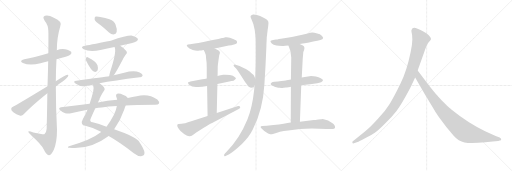
t = 0.00 s
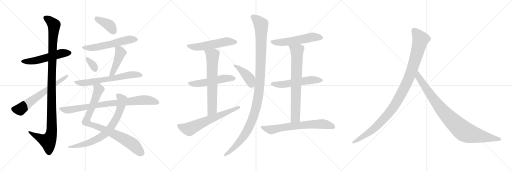
t = 2.00 s
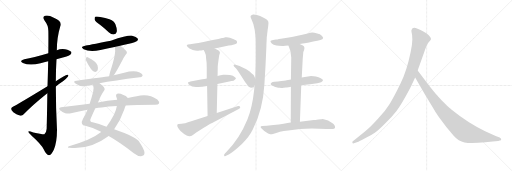
t = 4.00 s
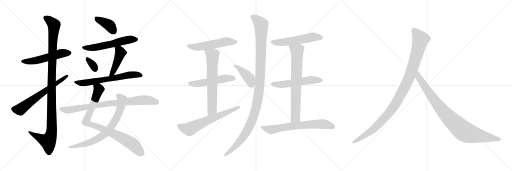
t = 6.00 s
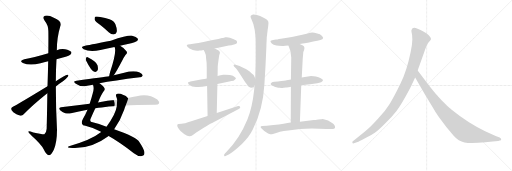
t = 8.00 s
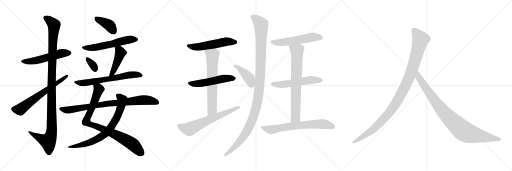
t = 10.00 s

The animated SVG that drew these frames (rendered in a browser with its animation timeline set to each time). Animation: 23 CSS @keyframes rules; frames cover the first 10.00 s.

<svg version="1.1" viewBox="0 0 3072 1024" xmlns="http://www.w3.org/2000/svg">
  <g stroke="lightgray" stroke-dasharray="1,1" stroke-width="1" transform="scale(4, 4)">
    <line x1="0" y1="0" x2="256" y2="256"></line>
    <line x1="256" y1="0" x2="0" y2="256"></line>
    <line x1="128" y1="0" x2="128" y2="256"></line>
    <line x1="0" y1="128" x2="256" y2="128"></line>
    <line x1="256" y1="0" x2="512" y2="256"></line>
    <line x1="512" y1="0" x2="256" y2="256"></line>
    <line x1="384" y1="0" x2="384" y2="256"></line>
    <line x1="256" y1="128" x2="512" y2="128"></line>
    <line x1="512" y1="0" x2="768" y2="256"></line>
    <line x1="768" y1="0" x2="512" y2="256"></line>
    <line x1="640" y1="0" x2="640" y2="256"></line>
    <line x1="512" y1="128" x2="768" y2="128"></line>
  </g>
<g transform="scale(1, -1) translate(0, -850)">
   <style type="text/css">
    @keyframes keyframes0 {
      from {
       stroke: black;
       stroke-dashoffset: 540;
       stroke-width: 128;
       }
       64% {
       animation-timing-function: step-end;
       stroke: black;
       stroke-dashoffset: 0;
       stroke-width: 128;
       }
       to {
       stroke: black;
       stroke-width: 1024;
       }
       }
       #make-me-a-hanzi-animation-0 {
         animation: keyframes0 0.689453s both;
         animation-delay: 0.000000s;
         animation-timing-function: linear;
       }
    @keyframes keyframes1 {
      from {
       stroke: black;
       stroke-dashoffset: 1150;
       stroke-width: 128;
       }
       79% {
       animation-timing-function: step-end;
       stroke: black;
       stroke-dashoffset: 0;
       stroke-width: 128;
       }
       to {
       stroke: black;
       stroke-width: 1024;
       }
       }
       #make-me-a-hanzi-animation-1 {
         animation: keyframes1 1.185872s both;
         animation-delay: 0.689453s;
         animation-timing-function: linear;
       }
    @keyframes keyframes2 {
      from {
       stroke: black;
       stroke-dashoffset: 644;
       stroke-width: 128;
       }
       68% {
       animation-timing-function: step-end;
       stroke: black;
       stroke-dashoffset: 0;
       stroke-width: 128;
       }
       to {
       stroke: black;
       stroke-width: 1024;
       }
       }
       #make-me-a-hanzi-animation-2 {
         animation: keyframes2 0.774089s both;
         animation-delay: 1.875325s;
         animation-timing-function: linear;
       }
    @keyframes keyframes3 {
      from {
       stroke: black;
       stroke-dashoffset: 393;
       stroke-width: 128;
       }
       56% {
       animation-timing-function: step-end;
       stroke: black;
       stroke-dashoffset: 0;
       stroke-width: 128;
       }
       to {
       stroke: black;
       stroke-width: 1024;
       }
       }
       #make-me-a-hanzi-animation-3 {
         animation: keyframes3 0.569824s both;
         animation-delay: 2.649414s;
         animation-timing-function: linear;
       }
    @keyframes keyframes4 {
      from {
       stroke: black;
       stroke-dashoffset: 573;
       stroke-width: 128;
       }
       65% {
       animation-timing-function: step-end;
       stroke: black;
       stroke-dashoffset: 0;
       stroke-width: 128;
       }
       to {
       stroke: black;
       stroke-width: 1024;
       }
       }
       #make-me-a-hanzi-animation-4 {
         animation: keyframes4 0.716309s both;
         animation-delay: 3.219238s;
         animation-timing-function: linear;
       }
    @keyframes keyframes5 {
      from {
       stroke: black;
       stroke-dashoffset: 331;
       stroke-width: 128;
       }
       52% {
       animation-timing-function: step-end;
       stroke: black;
       stroke-dashoffset: 0;
       stroke-width: 128;
       }
       to {
       stroke: black;
       stroke-width: 1024;
       }
       }
       #make-me-a-hanzi-animation-5 {
         animation: keyframes5 0.519368s both;
         animation-delay: 3.935547s;
         animation-timing-function: linear;
       }
    @keyframes keyframes6 {
      from {
       stroke: black;
       stroke-dashoffset: 453;
       stroke-width: 128;
       }
       60% {
       animation-timing-function: step-end;
       stroke: black;
       stroke-dashoffset: 0;
       stroke-width: 128;
       }
       to {
       stroke: black;
       stroke-width: 1024;
       }
       }
       #make-me-a-hanzi-animation-6 {
         animation: keyframes6 0.618652s both;
         animation-delay: 4.454915s;
         animation-timing-function: linear;
       }
    @keyframes keyframes7 {
      from {
       stroke: black;
       stroke-dashoffset: 653;
       stroke-width: 128;
       }
       68% {
       animation-timing-function: step-end;
       stroke: black;
       stroke-dashoffset: 0;
       stroke-width: 128;
       }
       to {
       stroke: black;
       stroke-width: 1024;
       }
       }
       #make-me-a-hanzi-animation-7 {
         animation: keyframes7 0.781413s both;
         animation-delay: 5.073567s;
         animation-timing-function: linear;
       }
    @keyframes keyframes8 {
      from {
       stroke: black;
       stroke-dashoffset: 885;
       stroke-width: 128;
       }
       74% {
       animation-timing-function: step-end;
       stroke: black;
       stroke-dashoffset: 0;
       stroke-width: 128;
       }
       to {
       stroke: black;
       stroke-width: 1024;
       }
       }
       #make-me-a-hanzi-animation-8 {
         animation: keyframes8 0.970215s both;
         animation-delay: 5.854980s;
         animation-timing-function: linear;
       }
    @keyframes keyframes9 {
      from {
       stroke: black;
       stroke-dashoffset: 747;
       stroke-width: 128;
       }
       71% {
       animation-timing-function: step-end;
       stroke: black;
       stroke-dashoffset: 0;
       stroke-width: 128;
       }
       to {
       stroke: black;
       stroke-width: 1024;
       }
       }
       #make-me-a-hanzi-animation-9 {
         animation: keyframes9 0.857910s both;
         animation-delay: 6.825195s;
         animation-timing-function: linear;
       }
    @keyframes keyframes10 {
      from {
       stroke: black;
       stroke-dashoffset: 843;
       stroke-width: 128;
       }
       73% {
       animation-timing-function: step-end;
       stroke: black;
       stroke-dashoffset: 0;
       stroke-width: 128;
       }
       to {
       stroke: black;
       stroke-width: 1024;
       }
       }
       #make-me-a-hanzi-animation-10 {
         animation: keyframes10 0.936035s both;
         animation-delay: 7.683105s;
         animation-timing-function: linear;
       }
    @keyframes keyframes11 {
      from {
       stroke: black;
       stroke-dashoffset: 544;
       stroke-width: 128;
       }
       64% {
       animation-timing-function: step-end;
       stroke: black;
       stroke-dashoffset: 0;
       stroke-width: 128;
       }
       to {
       stroke: black;
       stroke-width: 1024;
       }
       }
       #make-me-a-hanzi-animation-11 {
         animation: keyframes11 0.692708s both;
         animation-delay: 8.619140s;
         animation-timing-function: linear;
       }
    @keyframes keyframes12 {
      from {
       stroke: black;
       stroke-dashoffset: 532;
       stroke-width: 128;
       }
       63% {
       animation-timing-function: step-end;
       stroke: black;
       stroke-dashoffset: 0;
       stroke-width: 128;
       }
       to {
       stroke: black;
       stroke-width: 1024;
       }
       }
       #make-me-a-hanzi-animation-12 {
         animation: keyframes12 0.682943s both;
         animation-delay: 9.311848s;
         animation-timing-function: linear;
       }
    @keyframes keyframes13 {
      from {
       stroke: black;
       stroke-dashoffset: 675;
       stroke-width: 128;
       }
       69% {
       animation-timing-function: step-end;
       stroke: black;
       stroke-dashoffset: 0;
       stroke-width: 128;
       }
       to {
       stroke: black;
       stroke-width: 1024;
       }
       }
       #make-me-a-hanzi-animation-13 {
         animation: keyframes13 0.799316s both;
         animation-delay: 9.994791s;
         animation-timing-function: linear;
       }
    @keyframes keyframes14 {
      from {
       stroke: black;
       stroke-dashoffset: 646;
       stroke-width: 128;
       }
       68% {
       animation-timing-function: step-end;
       stroke: black;
       stroke-dashoffset: 0;
       stroke-width: 128;
       }
       to {
       stroke: black;
       stroke-width: 1024;
       }
       }
       #make-me-a-hanzi-animation-14 {
         animation: keyframes14 0.775716s both;
         animation-delay: 10.794107s;
         animation-timing-function: linear;
       }
    @keyframes keyframes15 {
      from {
       stroke: black;
       stroke-dashoffset: 424;
       stroke-width: 128;
       }
       58% {
       animation-timing-function: step-end;
       stroke: black;
       stroke-dashoffset: 0;
       stroke-width: 128;
       }
       to {
       stroke: black;
       stroke-width: 1024;
       }
       }
       #make-me-a-hanzi-animation-15 {
         animation: keyframes15 0.595052s both;
         animation-delay: 11.569823s;
         animation-timing-function: linear;
       }
    @keyframes keyframes16 {
      from {
       stroke: black;
       stroke-dashoffset: 1176;
       stroke-width: 128;
       }
       79% {
       animation-timing-function: step-end;
       stroke: black;
       stroke-dashoffset: 0;
       stroke-width: 128;
       }
       to {
       stroke: black;
       stroke-width: 1024;
       }
       }
       #make-me-a-hanzi-animation-16 {
         animation: keyframes16 1.207031s both;
         animation-delay: 12.164875s;
         animation-timing-function: linear;
       }
    @keyframes keyframes17 {
      from {
       stroke: black;
       stroke-dashoffset: 557;
       stroke-width: 128;
       }
       64% {
       animation-timing-function: step-end;
       stroke: black;
       stroke-dashoffset: 0;
       stroke-width: 128;
       }
       to {
       stroke: black;
       stroke-width: 1024;
       }
       }
       #make-me-a-hanzi-animation-17 {
         animation: keyframes17 0.703288s both;
         animation-delay: 13.371906s;
         animation-timing-function: linear;
       }
    @keyframes keyframes18 {
      from {
       stroke: black;
       stroke-dashoffset: 556;
       stroke-width: 128;
       }
       64% {
       animation-timing-function: step-end;
       stroke: black;
       stroke-dashoffset: 0;
       stroke-width: 128;
       }
       to {
       stroke: black;
       stroke-width: 1024;
       }
       }
       #make-me-a-hanzi-animation-18 {
         animation: keyframes18 0.702474s both;
         animation-delay: 14.075194s;
         animation-timing-function: linear;
       }
    @keyframes keyframes19 {
      from {
       stroke: black;
       stroke-dashoffset: 737;
       stroke-width: 128;
       }
       71% {
       animation-timing-function: step-end;
       stroke: black;
       stroke-dashoffset: 0;
       stroke-width: 128;
       }
       to {
       stroke: black;
       stroke-width: 1024;
       }
       }
       #make-me-a-hanzi-animation-19 {
         animation: keyframes19 0.849772s both;
         animation-delay: 14.777668s;
         animation-timing-function: linear;
       }
    @keyframes keyframes20 {
      from {
       stroke: black;
       stroke-dashoffset: 684;
       stroke-width: 128;
       }
       69% {
       animation-timing-function: step-end;
       stroke: black;
       stroke-dashoffset: 0;
       stroke-width: 128;
       }
       to {
       stroke: black;
       stroke-width: 1024;
       }
       }
       #make-me-a-hanzi-animation-20 {
         animation: keyframes20 0.806641s both;
         animation-delay: 15.627440s;
         animation-timing-function: linear;
       }
    @keyframes keyframes21 {
      from {
       stroke: black;
       stroke-dashoffset: 1082;
       stroke-width: 128;
       }
       78% {
       animation-timing-function: step-end;
       stroke: black;
       stroke-dashoffset: 0;
       stroke-width: 128;
       }
       to {
       stroke: black;
       stroke-width: 1024;
       }
       }
       #make-me-a-hanzi-animation-21 {
         animation: keyframes21 1.130534s both;
         animation-delay: 16.434081s;
         animation-timing-function: linear;
       }
    @keyframes keyframes22 {
      from {
       stroke: black;
       stroke-dashoffset: 935;
       stroke-width: 128;
       }
       75% {
       animation-timing-function: step-end;
       stroke: black;
       stroke-dashoffset: 0;
       stroke-width: 128;
       }
       to {
       stroke: black;
       stroke-width: 1024;
       }
       }
       #make-me-a-hanzi-animation-22 {
         animation: keyframes22 1.010905s both;
         animation-delay: 17.564615s;
         animation-timing-function: linear;
       }
</style>
<path d="M 339.0 496.0 Q 360.0 503.0 383.0 508.0 Q 419.0 518.0 423.0 524.0 Q 432.0 531.0 427.0 540.0 Q 420.0 550.0 391.0 556.0 Q 364.0 560.0 341.0 550.0 L 290.0 531.0 Q 200.0 504.0 146.0 496.0 Q 112.0 487.0 137.0 473.0 Q 177.0 455.0 243.0 471.0 Q 264.0 477.0 289.0 483.0 L 339.0 496.0 Z" fill="lightgray"></path> 
<path d="M 284.0 292.0 Q 283.0 198.0 280.0 78.0 Q 279.0 56.0 266.0 46.0 Q 260.0 43.0 200.0 56.0 Q 167.0 69.0 170.0 60.0 Q 171.0 53.0 190.0 37.0 Q 248.0 -15.0 262.0 -44.0 Q 278.0 -78.0 293.0 -80.0 Q 306.0 -81.0 323.0 -47.0 Q 342.0 -1.0 342.0 73.0 Q 335.0 203.0 335.0 332.0 L 335.0 363.0 Q 335.0 430.0 339.0 496.0 L 341.0 550.0 Q 341.0 625.0 361.0 691.0 Q 377.0 722.0 323.0 744.0 Q 289.0 763.0 270.0 756.0 Q 252.0 750.0 268.0 727.0 Q 290.0 700.0 290.0 666.0 Q 291.0 650.0 290.0 531.0 L 289.0 483.0 Q 288.0 420.0 285.0 333.0 L 284.0 292.0 Z" fill="lightgray"></path> 
<path d="M 285.0 333.0 Q 93.0 216.0 80.0 212.0 Q 68.0 206.0 67.0 199.0 Q 66.0 190.0 80.0 178.0 Q 98.0 165.0 118.0 158.0 Q 133.0 154.0 142.0 165.0 Q 190.0 217.0 284.0 292.0 L 335.0 332.0 Q 356.0 350.0 378.0 364.0 Q 397.0 377.0 408.0 392.0 Q 414.0 404.0 404.0 403.0 Q 392.0 403.0 335.0 363.0 L 285.0 333.0 Z" fill="lightgray"></path> 
<path d="M 600.0 702.0 Q 627.0 681.0 654.0 656.0 Q 669.0 643.0 685.0 645.0 Q 695.0 646.0 700.0 659.0 Q 704.0 675.0 693.0 704.0 Q 687.0 723.0 657.0 735.0 Q 584.0 756.0 571.0 750.0 Q 567.0 746.0 568.0 733.0 Q 572.0 723.0 600.0 702.0 Z" fill="lightgray"></path> 
<path d="M 721.0 576.0 Q 745.0 583.0 774.0 588.0 Q 816.0 598.0 822.0 605.0 Q 831.0 612.0 826.0 620.0 Q 819.0 630.0 793.0 637.0 Q 768.0 641.0 665.0 607.0 Q 521.0 579.0 511.0 577.0 Q 477.0 571.0 502.0 556.0 Q 538.0 537.0 603.0 551.0 Q 643.0 560.0 687.0 569.0 L 721.0 576.0 Z" fill="lightgray"></path> 
<path d="M 517.0 487.0 Q 547.0 426.0 567.0 420.0 Q 577.0 416.0 586.0 430.0 Q 590.0 440.0 585.0 459.0 Q 576.0 486.0 526.0 508.0 Q 519.0 511.0 516.0 502.0 Q 513.0 495.0 517.0 487.0 Z" fill="lightgray"></path> 
<path d="M 683.0 400.0 Q 695.0 415.0 732.0 485.0 Q 739.0 501.0 754.0 522.0 Q 767.0 534.0 759.0 544.0 Q 749.0 559.0 721.0 576.0 C 696.0 592.0 676.0 597.0 687.0 569.0 Q 687.0 568.0 689.0 564.0 Q 699.0 534.0 661.0 420.0 Q 657.0 405.0 655.0 394.0 C 649.0 365.0 665.0 376.0 683.0 400.0 Z" fill="lightgray"></path> 
<path d="M 597.0 351.0 Q 681.0 367.0 839.0 387.0 Q 848.0 386.0 856.0 397.0 Q 857.0 407.0 838.0 416.0 Q 805.0 432.0 745.0 415.0 Q 714.0 409.0 683.0 400.0 L 655.0 394.0 Q 625.0 390.0 459.0 367.0 Q 434.0 364.0 453.0 350.0 Q 483.0 329.0 508.0 334.0 Q 530.0 340.0 558.0 343.0 L 597.0 351.0 Z" fill="lightgray"></path> 
<path d="M 588.0 236.0 Q 607.0 284.0 622.0 304.0 Q 631.0 311.0 627.0 321.0 Q 623.0 333.0 597.0 351.0 C 573.0 369.0 553.0 373.0 558.0 343.0 Q 565.0 324.0 559.0 301.0 Q 549.0 262.0 538.0 229.0 L 525.0 193.0 Q 512.0 162.0 498.0 139.0 Q 488.0 121.0 492.0 109.0 Q 495.0 99.0 512.0 96.0 Q 557.0 86.0 606.0 60.0 Q 607.0 60.0 607.0 59.0 L 652.0 35.0 Q 713.0 1.0 803.0 -68.0 Q 828.0 -87.0 846.0 -86.0 Q 867.0 -85.0 867.0 -66.0 Q 866.0 -45.0 836.0 -1.0 Q 823.0 26.0 685.0 75.0 L 639.0 91.0 Q 591.0 109.0 556.0 117.0 Q 534.0 121.0 545.0 142.0 Q 560.0 176.0 572.0 201.0 L 588.0 236.0 Z" fill="lightgray"></path> 
<path d="M 767.0 263.0 Q 758.0 275.0 737.0 282.0 Q 721.0 292.0 703.0 289.0 Q 693.0 286.0 697.0 272.0 Q 701.0 265.0 703.0 252.0 L 701.0 215.0 Q 695.0 167.0 639.0 91.0 L 607.0 59.0 Q 547.0 11.0 414.0 -26.0 Q 399.0 -33.0 417.0 -36.0 Q 540.0 -49.0 652.0 35.0 L 685.0 75.0 Q 722.0 126.0 745.0 192.0 Q 749.0 208.0 754.0 218.0 C 765.0 246.0 771.0 260.0 767.0 263.0 Z" fill="lightgray"></path> 
<path d="M 754.0 218.0 Q 805.0 221.0 931.0 222.0 Q 950.0 222.0 954.0 230.0 Q 958.0 240.0 944.0 254.0 Q 890.0 293.0 820.0 274.0 Q 795.0 270.0 767.0 263.0 L 703.0 252.0 Q 643.0 248.0 588.0 236.0 L 538.0 229.0 Q 454.0 220.0 366.0 208.0 Q 347.0 205.0 361.0 190.0 Q 374.0 177.0 391.0 172.0 Q 410.0 168.0 426.0 171.0 Q 472.0 184.0 525.0 193.0 L 572.0 201.0 Q 590.0 205.0 610.0 206.0 Q 650.0 213.0 701.0 215.0 L 754.0 218.0 Z" fill="lightgray"></path> 
<path d="M 1288.5 560.5 L 1372.5 577.5 Q 1387.5 578.5 1404.5 583.5 Q 1421.5 588.5 1422.5 594.5 Q 1422.5 603.5 1418.0 607.5 Q 1413.5 611.5 1402.5 615.5 Q 1374.5 629.5 1355.5 627.5 Q 1354.5 627.5 1352.0 627.0 Q 1349.5 626.5 1343.5 625.0 Q 1337.5 623.5 1331.5 622.5 Q 1293.5 611.5 1220.5 599.5 Q 1186.5 591.5 1168.5 589.5 L 1140.5 585.5 Q 1123.5 584.5 1120.5 579.5 Q 1120.5 577.5 1126.5 568.5 Q 1132.5 558.5 1156.5 551.5 Q 1180.5 544.5 1195.5 548.5 Q 1206.5 548.5 1221.5 551.5 L 1288.5 560.5 Z" fill="lightgray"></path> 
<path d="M 1240.5 380.5 Q 1232.5 379.5 1197.5 372.0 Q 1162.5 364.5 1142.5 361.5 Q 1133.5 359.5 1127.5 355.5 Q 1127.5 351.5 1132.5 344.5 Q 1142.5 337.5 1152.5 332.5 L 1176.5 329.5 Q 1203.5 327.5 1242.5 335.5 L 1304.5 347.5 L 1389.5 364.5 Q 1404.5 365.5 1408.5 372.5 Q 1415.5 378.5 1415.5 381.5 Q 1415.5 384.5 1407.5 389.5 Q 1401.5 396.5 1379.5 400.5 Q 1357.5 404.5 1339.5 402.5 Q 1331.5 402.5 1323.5 399.5 Q 1318.5 399.5 1305.5 395.5 L 1240.5 380.5 Z" fill="lightgray"></path> 
<path d="M 1305.5 395.5 L 1306.5 451.5 Q 1306.5 459.5 1315.5 520.5 Q 1319.5 529.5 1319.5 537.5 Q 1317.5 543.5 1309.5 549.5 Q 1301.5 554.5 1288.5 560.5 C 1261.5 573.5 1207.5 577.5 1221.5 551.5 L 1227.5 540.5 Q 1236.5 524.5 1236.5 501.5 Q 1240.5 476.5 1240.5 444.5 L 1240.5 380.5 L 1242.5 335.5 L 1245.5 154.5 C 1245.5 124.5 1299.5 142.5 1300.5 172.5 L 1304.5 347.5 L 1305.5 395.5 Z" fill="lightgray"></path> 
<path d="M 1245.5 154.5 L 1147.5 123.5 Q 1104.5 108.5 1089.5 108.5 L 1071.5 106.5 Q 1059.5 106.5 1065.5 88.5 Q 1072.5 75.5 1084.5 63.5 Q 1099.5 52.5 1106.5 45.5 Q 1109.5 44.5 1116.5 39.5 Q 1130.5 33.5 1138.0 34.0 Q 1145.5 34.5 1157.5 41.5 Q 1163.5 47.5 1177.5 56.5 L 1222.5 84.5 Q 1261.5 107.5 1272.5 112.5 L 1432.5 197.5 Q 1445.5 203.5 1440.5 210.5 Q 1437.5 216.5 1428.5 214.5 L 1300.5 172.5 L 1245.5 154.5 Z" fill="lightgray"></path> 
<path d="M 1531.5 380.5 L 1523.5 397.5 Q 1523.5 401.5 1510.5 410.5 Q 1499.5 421.5 1482.5 432.5 Q 1470.5 439.5 1437.5 454.5 Q 1403.5 468.5 1401.5 461.5 Q 1401.5 456.5 1404.5 451.5 L 1416.5 439.5 Q 1424.5 429.5 1446.5 396.5 L 1471.5 357.5 Q 1487.5 336.5 1490.5 332.5 Q 1503.5 324.5 1507.5 324.5 Q 1512.5 324.5 1516.5 325.5 Q 1519.5 326.5 1520.5 327.5 Q 1521.5 328.5 1524.5 332.5 Q 1526.5 336.5 1527.5 337.5 C 1541.5 358.5 1541.5 358.5 1531.5 380.5 Z" fill="lightgray"></path> 
<path d="M 1600.5 627.5 Q 1600.5 628.5 1602.5 641.5 Q 1603.5 652.5 1604.5 659.5 Q 1606.5 678.5 1608.5 687.5 Q 1614.5 714.5 1608.5 725.5 Q 1602.5 736.5 1578.5 746.5 Q 1561.5 755.5 1541.5 760.5 Q 1527.5 765.5 1519.0 764.5 Q 1510.5 763.5 1503.5 755.5 Q 1501.5 750.5 1510.5 731.5 Q 1522.5 708.5 1528.0 673.0 Q 1533.5 637.5 1534.0 614.5 Q 1534.5 591.5 1534.5 539.5 Q 1534.5 462.5 1533.5 447.5 L 1531.5 380.5 L 1527.5 337.5 L 1524.5 307.5 Q 1513.5 204.5 1484.5 133.5 Q 1437.5 18.5 1359.5 -59.5 L 1349.5 -70.5 Q 1341.5 -79.5 1345.5 -84.5 Q 1349.5 -89.5 1359.5 -82.5 L 1372.5 -75.5 Q 1399.5 -60.5 1451.5 -12.5 Q 1494.5 27.5 1516.5 73.5 Q 1577.5 192.5 1586.5 345.5 Q 1593.5 461.5 1593.5 463.5 L 1598.5 575.5 Q 1598.5 583.5 1599.5 602.0 Q 1600.5 620.5 1600.5 627.5 Z" fill="lightgray"></path> 
<path d="M 1797.5 586.5 L 1837.5 593.5 Q 1850.5 596.5 1879.0 602.5 Q 1907.5 608.5 1922.5 611.5 Q 1931.5 614.5 1934.0 616.0 Q 1936.5 617.5 1938.5 623.5 Q 1938.5 629.5 1930.5 636.5 Q 1921.5 645.5 1903.5 649.5 Q 1884.5 655.5 1873.5 655.5 Q 1863.5 655.5 1850.5 651.5 Q 1835.5 646.5 1813.5 642.5 Q 1744.5 625.5 1685.5 618.5 Q 1657.5 613.5 1655.5 613.5 L 1638.5 611.5 Q 1624.5 609.5 1623.0 604.5 Q 1621.5 599.5 1630.5 589.5 Q 1639.5 580.5 1658.5 577.5 Q 1691.5 575.5 1693.5 575.5 Q 1697.5 575.5 1711.5 576.5 Q 1723.5 577.5 1730.5 577.5 L 1797.5 586.5 Z" fill="lightgray"></path> 
<path d="M 1807.5 339.5 L 1860.5 345.5 L 1903.5 351.5 L 1915.5 354.5 Q 1929.5 356.5 1932.5 361.5 Q 1937.5 363.5 1937.5 370.5 Q 1936.5 376.5 1924.5 381.5 Q 1912.5 388.5 1895.5 391.5 Q 1881.5 395.5 1866.5 395.5 Q 1837.5 391.5 1810.5 385.5 L 1745.5 373.5 L 1719.5 369.5 Q 1713.5 368.5 1667.5 362.5 L 1646.5 360.5 Q 1634.5 360.5 1630.5 355.5 Q 1622.5 349.5 1624.0 345.0 Q 1625.5 340.5 1638.5 334.5 Q 1644.5 331.5 1651.5 329.0 Q 1658.5 326.5 1663.5 325.5 Q 1668.5 324.5 1676.5 324.0 Q 1684.5 323.5 1688.5 323.5 Q 1692.5 323.5 1702.5 324.5 Q 1712.5 325.5 1716.0 326.0 Q 1719.5 326.5 1731.0 328.0 Q 1742.5 329.5 1745.5 330.5 L 1807.5 339.5 Z" fill="lightgray"></path> 
<path d="M 1799.5 120.5 L 1807.5 339.5 L 1810.5 385.5 L 1816.5 501.5 Q 1819.5 530.5 1819.5 537.5 L 1824.5 551.5 Q 1826.5 556.5 1826.5 564.5 Q 1826.5 570.5 1817.5 577.5 Q 1807.5 583.5 1797.5 586.5 C 1770.5 598.5 1718.5 605.5 1730.5 577.5 Q 1747.5 542.5 1747.5 506.5 L 1745.5 373.5 L 1745.5 330.5 L 1744.5 116.5 C 1744.5 86.5 1798.5 90.5 1799.5 120.5 Z" fill="lightgray"></path> 
<path d="M 1882.5 130.5 L 1799.5 120.5 L 1744.5 116.5 Q 1710.5 110.5 1640.5 100.5 Q 1633.5 100.5 1600.5 96.5 L 1572.5 94.5 Q 1558.5 92.5 1566.5 82.5 Q 1580.5 65.5 1608.5 50.5 Q 1626.5 44.5 1631.5 45.5 Q 1633.5 45.5 1652.5 51.5 Q 1667.5 56.5 1679.5 60.5 L 1702.5 64.5 L 1729.5 68.5 Q 1800.5 79.5 1870.5 79.5 L 1958.5 76.5 L 1995.5 76.5 Q 2006.5 76.5 2009.5 82.5 Q 2012.5 88.5 2008.5 96.0 Q 2004.5 103.5 1997.5 109.5 Q 1970.5 132.5 1936.5 137.5 Q 1930.5 137.5 1910.0 134.0 Q 1889.5 130.5 1882.5 130.5 Z" fill="lightgray"></path> 
<path d="M 2462.0 324.5 L 2491.0 385.5 L 2506.0 428.5 L 2544.0 534.5 Q 2560.0 583.5 2572.0 597.5 Q 2584.0 610.5 2586.0 615.5 Q 2586.0 623.5 2580.0 630.5 Q 2576.0 639.5 2558.0 651.5 Q 2514.0 677.5 2494.0 683.5 Q 2474.0 688.5 2469.0 671.5 Q 2467.0 666.5 2470.0 654.5 Q 2474.0 642.5 2474.0 614.5 Q 2474.0 585.5 2464.0 539.5 Q 2442.0 430.5 2403.0 349.5 Q 2364.0 268.5 2338.0 227.5 Q 2312.0 185.5 2269.0 139.5 Q 2228.0 94.5 2207.0 76.5 Q 2185.0 56.5 2160.0 37.5 L 2117.0 3.5 Q 2111.0 -1.5 2115.0 -5.5 Q 2115.0 -12.5 2128.0 -7.5 L 2154.0 2.5 Q 2156.0 2.5 2193.0 22.5 Q 2230.0 41.5 2251.0 56.5 Q 2273.0 71.5 2312.0 111.5 Q 2352.0 150.5 2379.0 185.5 Q 2407.0 220.5 2462.0 324.5 Z" fill="lightgray"></path> 
<path d="M 2491.0 385.5 L 2548.0 286.5 L 2596.0 207.5 Q 2610.0 182.5 2633.0 148.5 L 2678.0 88.5 L 2722.0 36.5 Q 2751.0 3.5 2787.0 -3.5 Q 2824.0 -10.5 2912.0 -2.5 L 2956.0 2.5 L 2989.0 4.5 L 2999.0 7.5 Q 3009.0 7.5 3007.0 15.5 Q 3008.0 21.5 2998.0 26.5 L 2974.0 34.5 L 2911.0 63.5 Q 2811.0 110.5 2712.0 190.5 Q 2650.0 239.5 2575.0 336.5 L 2506.0 428.5 C 2488.0 452.5 2476.0 411.5 2491.0 385.5 Z" fill="lightgray"></path> 
      <clipPath id="make-me-a-hanzi-clip-0">
      <path d="M 339.0 496.0 Q 360.0 503.0 383.0 508.0 Q 419.0 518.0 423.0 524.0 Q 432.0 531.0 427.0 540.0 Q 420.0 550.0 391.0 556.0 Q 364.0 560.0 341.0 550.0 L 290.0 531.0 Q 200.0 504.0 146.0 496.0 Q 112.0 487.0 137.0 473.0 Q 177.0 455.0 243.0 471.0 Q 264.0 477.0 289.0 483.0 L 339.0 496.0 Z" fill="lightgray"></path>
      </clipPath>
      <path clip-path="url(#make-me-a-hanzi-clip-0)" d="M 139.0 485.0 L 198.0 484.0 L 364.0 530.0 L 417.0 534.0 " fill="none" id="make-me-a-hanzi-animation-0" stroke-dasharray="412 824" stroke-linecap="round"></path>

      <clipPath id="make-me-a-hanzi-clip-1">
      <path d="M 284.0 292.0 Q 283.0 198.0 280.0 78.0 Q 279.0 56.0 266.0 46.0 Q 260.0 43.0 200.0 56.0 Q 167.0 69.0 170.0 60.0 Q 171.0 53.0 190.0 37.0 Q 248.0 -15.0 262.0 -44.0 Q 278.0 -78.0 293.0 -80.0 Q 306.0 -81.0 323.0 -47.0 Q 342.0 -1.0 342.0 73.0 Q 335.0 203.0 335.0 332.0 L 335.0 363.0 Q 335.0 430.0 339.0 496.0 L 341.0 550.0 Q 341.0 625.0 361.0 691.0 Q 377.0 722.0 323.0 744.0 Q 289.0 763.0 270.0 756.0 Q 252.0 750.0 268.0 727.0 Q 290.0 700.0 290.0 666.0 Q 291.0 650.0 290.0 531.0 L 289.0 483.0 Q 288.0 420.0 285.0 333.0 L 284.0 292.0 Z" fill="lightgray"></path>
      </clipPath>
      <path clip-path="url(#make-me-a-hanzi-clip-1)" d="M 276.0 741.0 L 293.0 733.0 L 324.0 701.0 L 310.0 390.0 L 311.0 64.0 L 304.0 33.0 L 288.0 4.0 L 226.0 30.0 L 188.0 50.0 L 187.0 57.0 L 176.0 57.0 " fill="none" id="make-me-a-hanzi-animation-1" stroke-dasharray="1022 2044" stroke-linecap="round"></path>

      <clipPath id="make-me-a-hanzi-clip-2">
      <path d="M 285.0 333.0 Q 93.0 216.0 80.0 212.0 Q 68.0 206.0 67.0 199.0 Q 66.0 190.0 80.0 178.0 Q 98.0 165.0 118.0 158.0 Q 133.0 154.0 142.0 165.0 Q 190.0 217.0 284.0 292.0 L 335.0 332.0 Q 356.0 350.0 378.0 364.0 Q 397.0 377.0 408.0 392.0 Q 414.0 404.0 404.0 403.0 Q 392.0 403.0 335.0 363.0 L 285.0 333.0 Z" fill="lightgray"></path>
      </clipPath>
      <path clip-path="url(#make-me-a-hanzi-clip-2)" d="M 79.0 197.0 L 121.0 194.0 L 280.0 314.0 L 402.0 396.0 " fill="none" id="make-me-a-hanzi-animation-2" stroke-dasharray="516 1032" stroke-linecap="round"></path>

      <clipPath id="make-me-a-hanzi-clip-3">
      <path d="M 600.0 702.0 Q 627.0 681.0 654.0 656.0 Q 669.0 643.0 685.0 645.0 Q 695.0 646.0 700.0 659.0 Q 704.0 675.0 693.0 704.0 Q 687.0 723.0 657.0 735.0 Q 584.0 756.0 571.0 750.0 Q 567.0 746.0 568.0 733.0 Q 572.0 723.0 600.0 702.0 Z" fill="lightgray"></path>
      </clipPath>
      <path clip-path="url(#make-me-a-hanzi-clip-3)" d="M 575.0 744.0 L 651.0 702.0 L 682.0 663.0 " fill="none" id="make-me-a-hanzi-animation-3" stroke-dasharray="265 530" stroke-linecap="round"></path>

      <clipPath id="make-me-a-hanzi-clip-4">
      <path d="M 721.0 576.0 Q 745.0 583.0 774.0 588.0 Q 816.0 598.0 822.0 605.0 Q 831.0 612.0 826.0 620.0 Q 819.0 630.0 793.0 637.0 Q 768.0 641.0 665.0 607.0 Q 521.0 579.0 511.0 577.0 Q 477.0 571.0 502.0 556.0 Q 538.0 537.0 603.0 551.0 Q 643.0 560.0 687.0 569.0 L 721.0 576.0 Z" fill="lightgray"></path>
      </clipPath>
      <path clip-path="url(#make-me-a-hanzi-clip-4)" d="M 504.0 568.0 L 534.0 563.0 L 574.0 567.0 L 754.0 609.0 L 815.0 615.0 " fill="none" id="make-me-a-hanzi-animation-4" stroke-dasharray="445 890" stroke-linecap="round"></path>

      <clipPath id="make-me-a-hanzi-clip-5">
      <path d="M 517.0 487.0 Q 547.0 426.0 567.0 420.0 Q 577.0 416.0 586.0 430.0 Q 590.0 440.0 585.0 459.0 Q 576.0 486.0 526.0 508.0 Q 519.0 511.0 516.0 502.0 Q 513.0 495.0 517.0 487.0 Z" fill="lightgray"></path>
      </clipPath>
      <path clip-path="url(#make-me-a-hanzi-clip-5)" d="M 527.0 495.0 L 559.0 459.0 L 571.0 435.0 " fill="none" id="make-me-a-hanzi-animation-5" stroke-dasharray="203 406" stroke-linecap="round"></path>

      <clipPath id="make-me-a-hanzi-clip-6">
      <path d="M 683.0 400.0 Q 695.0 415.0 732.0 485.0 Q 739.0 501.0 754.0 522.0 Q 767.0 534.0 759.0 544.0 Q 749.0 559.0 721.0 576.0 C 696.0 592.0 676.0 597.0 687.0 569.0 Q 687.0 568.0 689.0 564.0 Q 699.0 534.0 661.0 420.0 Q 657.0 405.0 655.0 394.0 C 649.0 365.0 665.0 376.0 683.0 400.0 Z" fill="lightgray"></path>
      </clipPath>
      <path clip-path="url(#make-me-a-hanzi-clip-6)" d="M 693.0 569.0 L 716.0 549.0 L 723.0 533.0 L 677.0 417.0 L 661.0 399.0 " fill="none" id="make-me-a-hanzi-animation-6" stroke-dasharray="325 650" stroke-linecap="round"></path>

      <clipPath id="make-me-a-hanzi-clip-7">
      <path d="M 597.0 351.0 Q 681.0 367.0 839.0 387.0 Q 848.0 386.0 856.0 397.0 Q 857.0 407.0 838.0 416.0 Q 805.0 432.0 745.0 415.0 Q 714.0 409.0 683.0 400.0 L 655.0 394.0 Q 625.0 390.0 459.0 367.0 Q 434.0 364.0 453.0 350.0 Q 483.0 329.0 508.0 334.0 Q 530.0 340.0 558.0 343.0 L 597.0 351.0 Z" fill="lightgray"></path>
      </clipPath>
      <path clip-path="url(#make-me-a-hanzi-clip-7)" d="M 454.0 359.0 L 492.0 352.0 L 776.0 401.0 L 816.0 404.0 L 846.0 399.0 " fill="none" id="make-me-a-hanzi-animation-7" stroke-dasharray="525 1050" stroke-linecap="round"></path>

      <clipPath id="make-me-a-hanzi-clip-8">
      <path d="M 588.0 236.0 Q 607.0 284.0 622.0 304.0 Q 631.0 311.0 627.0 321.0 Q 623.0 333.0 597.0 351.0 C 573.0 369.0 553.0 373.0 558.0 343.0 Q 565.0 324.0 559.0 301.0 Q 549.0 262.0 538.0 229.0 L 525.0 193.0 Q 512.0 162.0 498.0 139.0 Q 488.0 121.0 492.0 109.0 Q 495.0 99.0 512.0 96.0 Q 557.0 86.0 606.0 60.0 Q 607.0 60.0 607.0 59.0 L 652.0 35.0 Q 713.0 1.0 803.0 -68.0 Q 828.0 -87.0 846.0 -86.0 Q 867.0 -85.0 867.0 -66.0 Q 866.0 -45.0 836.0 -1.0 Q 823.0 26.0 685.0 75.0 L 639.0 91.0 Q 591.0 109.0 556.0 117.0 Q 534.0 121.0 545.0 142.0 Q 560.0 176.0 572.0 201.0 L 588.0 236.0 Z" fill="lightgray"></path>
      </clipPath>
      <path clip-path="url(#make-me-a-hanzi-clip-8)" d="M 566.0 338.0 L 593.0 315.0 L 517.0 121.0 L 550.0 101.0 L 688.0 47.0 L 762.0 7.0 L 800.0 -18.0 L 848.0 -67.0 " fill="none" id="make-me-a-hanzi-animation-8" stroke-dasharray="757 1514" stroke-linecap="round"></path>

      <clipPath id="make-me-a-hanzi-clip-9">
      <path d="M 767.0 263.0 Q 758.0 275.0 737.0 282.0 Q 721.0 292.0 703.0 289.0 Q 693.0 286.0 697.0 272.0 Q 701.0 265.0 703.0 252.0 L 701.0 215.0 Q 695.0 167.0 639.0 91.0 L 607.0 59.0 Q 547.0 11.0 414.0 -26.0 Q 399.0 -33.0 417.0 -36.0 Q 540.0 -49.0 652.0 35.0 L 685.0 75.0 Q 722.0 126.0 745.0 192.0 Q 749.0 208.0 754.0 218.0 C 765.0 246.0 771.0 260.0 767.0 263.0 Z" fill="lightgray"></path>
      </clipPath>
      <path clip-path="url(#make-me-a-hanzi-clip-9)" d="M 707.0 278.0 L 733.0 249.0 L 720.0 192.0 L 685.0 116.0 L 638.0 55.0 L 592.0 21.0 L 552.0 1.0 L 484.0 -21.0 L 425.0 -28.0 " fill="none" id="make-me-a-hanzi-animation-9" stroke-dasharray="619 1238" stroke-linecap="round"></path>

      <clipPath id="make-me-a-hanzi-clip-10">
      <path d="M 754.0 218.0 Q 805.0 221.0 931.0 222.0 Q 950.0 222.0 954.0 230.0 Q 958.0 240.0 944.0 254.0 Q 890.0 293.0 820.0 274.0 Q 795.0 270.0 767.0 263.0 L 703.0 252.0 Q 643.0 248.0 588.0 236.0 L 538.0 229.0 Q 454.0 220.0 366.0 208.0 Q 347.0 205.0 361.0 190.0 Q 374.0 177.0 391.0 172.0 Q 410.0 168.0 426.0 171.0 Q 472.0 184.0 525.0 193.0 L 572.0 201.0 Q 590.0 205.0 610.0 206.0 Q 650.0 213.0 701.0 215.0 L 754.0 218.0 Z" fill="lightgray"></path>
      </clipPath>
      <path clip-path="url(#make-me-a-hanzi-clip-10)" d="M 364.0 199.0 L 418.0 192.0 L 668.0 232.0 L 863.0 251.0 L 913.0 246.0 L 944.0 235.0 " fill="none" id="make-me-a-hanzi-animation-10" stroke-dasharray="715 1430" stroke-linecap="round"></path>

      <clipPath id="make-me-a-hanzi-clip-11">
      <path d="M 1288.5 560.5 L 1372.5 577.5 Q 1387.5 578.5 1404.5 583.5 Q 1421.5 588.5 1422.5 594.5 Q 1422.5 603.5 1418.0 607.5 Q 1413.5 611.5 1402.5 615.5 Q 1374.5 629.5 1355.5 627.5 Q 1354.5 627.5 1352.0 627.0 Q 1349.5 626.5 1343.5 625.0 Q 1337.5 623.5 1331.5 622.5 Q 1293.5 611.5 1220.5 599.5 Q 1186.5 591.5 1168.5 589.5 L 1140.5 585.5 Q 1123.5 584.5 1120.5 579.5 Q 1120.5 577.5 1126.5 568.5 Q 1132.5 558.5 1156.5 551.5 Q 1180.5 544.5 1195.5 548.5 Q 1206.5 548.5 1221.5 551.5 L 1288.5 560.5 Z" fill="lightgray"></path>
      </clipPath>
      <path clip-path="url(#make-me-a-hanzi-clip-11)" d="M 1127.5 575.5 L 1187.5 569.5 L 1357.5 601.5 L 1412.5 598.5 " fill="none" id="make-me-a-hanzi-animation-11" stroke-dasharray="416 832" stroke-linecap="round"></path>

      <clipPath id="make-me-a-hanzi-clip-12">
      <path d="M 1240.5 380.5 Q 1232.5 379.5 1197.5 372.0 Q 1162.5 364.5 1142.5 361.5 Q 1133.5 359.5 1127.5 355.5 Q 1127.5 351.5 1132.5 344.5 Q 1142.5 337.5 1152.5 332.5 L 1176.5 329.5 Q 1203.5 327.5 1242.5 335.5 L 1304.5 347.5 L 1389.5 364.5 Q 1404.5 365.5 1408.5 372.5 Q 1415.5 378.5 1415.5 381.5 Q 1415.5 384.5 1407.5 389.5 Q 1401.5 396.5 1379.5 400.5 Q 1357.5 404.5 1339.5 402.5 Q 1331.5 402.5 1323.5 399.5 Q 1318.5 399.5 1305.5 395.5 L 1240.5 380.5 Z" fill="lightgray"></path>
      </clipPath>
      <path clip-path="url(#make-me-a-hanzi-clip-12)" d="M 1133.5 351.5 L 1182.5 348.5 L 1357.5 381.5 L 1406.5 380.5 " fill="none" id="make-me-a-hanzi-animation-12" stroke-dasharray="404 808" stroke-linecap="round"></path>

      <clipPath id="make-me-a-hanzi-clip-13">
      <path d="M 1305.5 395.5 L 1306.5 451.5 Q 1306.5 459.5 1315.5 520.5 Q 1319.5 529.5 1319.5 537.5 Q 1317.5 543.5 1309.5 549.5 Q 1301.5 554.5 1288.5 560.5 C 1261.5 573.5 1207.5 577.5 1221.5 551.5 L 1227.5 540.5 Q 1236.5 524.5 1236.5 501.5 Q 1240.5 476.5 1240.5 444.5 L 1240.5 380.5 L 1242.5 335.5 L 1245.5 154.5 C 1245.5 124.5 1299.5 142.5 1300.5 172.5 L 1304.5 347.5 L 1305.5 395.5 Z" fill="lightgray"></path>
      </clipPath>
      <path clip-path="url(#make-me-a-hanzi-clip-13)" d="M 1228.5 548.5 L 1275.5 518.5 L 1273.5 196.5 L 1250.5 162.5 " fill="none" id="make-me-a-hanzi-animation-13" stroke-dasharray="547 1094" stroke-linecap="round"></path>

      <clipPath id="make-me-a-hanzi-clip-14">
      <path d="M 1245.5 154.5 L 1147.5 123.5 Q 1104.5 108.5 1089.5 108.5 L 1071.5 106.5 Q 1059.5 106.5 1065.5 88.5 Q 1072.5 75.5 1084.5 63.5 Q 1099.5 52.5 1106.5 45.5 Q 1109.5 44.5 1116.5 39.5 Q 1130.5 33.5 1138.0 34.0 Q 1145.5 34.5 1157.5 41.5 Q 1163.5 47.5 1177.5 56.5 L 1222.5 84.5 Q 1261.5 107.5 1272.5 112.5 L 1432.5 197.5 Q 1445.5 203.5 1440.5 210.5 Q 1437.5 216.5 1428.5 214.5 L 1300.5 172.5 L 1245.5 154.5 Z" fill="lightgray"></path>
      </clipPath>
      <path clip-path="url(#make-me-a-hanzi-clip-14)" d="M 1072.5 96.5 L 1132.5 76.5 L 1432.5 206.5 " fill="none" id="make-me-a-hanzi-animation-14" stroke-dasharray="518 1036" stroke-linecap="round"></path>

      <clipPath id="make-me-a-hanzi-clip-15">
      <path d="M 1531.5 380.5 L 1523.5 397.5 Q 1523.5 401.5 1510.5 410.5 Q 1499.5 421.5 1482.5 432.5 Q 1470.5 439.5 1437.5 454.5 Q 1403.5 468.5 1401.5 461.5 Q 1401.5 456.5 1404.5 451.5 L 1416.5 439.5 Q 1424.5 429.5 1446.5 396.5 L 1471.5 357.5 Q 1487.5 336.5 1490.5 332.5 Q 1503.5 324.5 1507.5 324.5 Q 1512.5 324.5 1516.5 325.5 Q 1519.5 326.5 1520.5 327.5 Q 1521.5 328.5 1524.5 332.5 Q 1526.5 336.5 1527.5 337.5 C 1541.5 358.5 1541.5 358.5 1531.5 380.5 Z" fill="lightgray"></path>
      </clipPath>
      <path clip-path="url(#make-me-a-hanzi-clip-15)" d="M 1406.5 457.5 L 1424.5 449.5 L 1480.5 398.5 L 1499.5 374.5 L 1514.5 335.5 " fill="none" id="make-me-a-hanzi-animation-15" stroke-dasharray="296 592" stroke-linecap="round"></path>

      <clipPath id="make-me-a-hanzi-clip-16">
      <path d="M 1600.5 627.5 Q 1600.5 628.5 1602.5 641.5 Q 1603.5 652.5 1604.5 659.5 Q 1606.5 678.5 1608.5 687.5 Q 1614.5 714.5 1608.5 725.5 Q 1602.5 736.5 1578.5 746.5 Q 1561.5 755.5 1541.5 760.5 Q 1527.5 765.5 1519.0 764.5 Q 1510.5 763.5 1503.5 755.5 Q 1501.5 750.5 1510.5 731.5 Q 1522.5 708.5 1528.0 673.0 Q 1533.5 637.5 1534.0 614.5 Q 1534.5 591.5 1534.5 539.5 Q 1534.5 462.5 1533.5 447.5 L 1531.5 380.5 L 1527.5 337.5 L 1524.5 307.5 Q 1513.5 204.5 1484.5 133.5 Q 1437.5 18.5 1359.5 -59.5 L 1349.5 -70.5 Q 1341.5 -79.5 1345.5 -84.5 Q 1349.5 -89.5 1359.5 -82.5 L 1372.5 -75.5 Q 1399.5 -60.5 1451.5 -12.5 Q 1494.5 27.5 1516.5 73.5 Q 1577.5 192.5 1586.5 345.5 Q 1593.5 461.5 1593.5 463.5 L 1598.5 575.5 Q 1598.5 583.5 1599.5 602.0 Q 1600.5 620.5 1600.5 627.5 Z" fill="lightgray"></path>
      </clipPath>
      <path clip-path="url(#make-me-a-hanzi-clip-16)" d="M 1512.5 752.5 L 1540.5 732.5 L 1567.5 702.5 L 1560.5 360.5 L 1538.5 213.5 L 1512.5 129.5 L 1476.5 55.5 L 1431.5 -5.5 L 1351.5 -78.5 " fill="none" id="make-me-a-hanzi-animation-16" stroke-dasharray="1048 2096" stroke-linecap="round"></path>

      <clipPath id="make-me-a-hanzi-clip-17">
      <path d="M 1797.5 586.5 L 1837.5 593.5 Q 1850.5 596.5 1879.0 602.5 Q 1907.5 608.5 1922.5 611.5 Q 1931.5 614.5 1934.0 616.0 Q 1936.5 617.5 1938.5 623.5 Q 1938.5 629.5 1930.5 636.5 Q 1921.5 645.5 1903.5 649.5 Q 1884.5 655.5 1873.5 655.5 Q 1863.5 655.5 1850.5 651.5 Q 1835.5 646.5 1813.5 642.5 Q 1744.5 625.5 1685.5 618.5 Q 1657.5 613.5 1655.5 613.5 L 1638.5 611.5 Q 1624.5 609.5 1623.0 604.5 Q 1621.5 599.5 1630.5 589.5 Q 1639.5 580.5 1658.5 577.5 Q 1691.5 575.5 1693.5 575.5 Q 1697.5 575.5 1711.5 576.5 Q 1723.5 577.5 1730.5 577.5 L 1797.5 586.5 Z" fill="lightgray"></path>
      </clipPath>
      <path clip-path="url(#make-me-a-hanzi-clip-17)" d="M 1629.5 602.5 L 1653.5 595.5 L 1684.5 596.5 L 1774.5 607.5 L 1877.5 629.5 L 1926.5 625.5 " fill="none" id="make-me-a-hanzi-animation-17" stroke-dasharray="429 858" stroke-linecap="round"></path>

      <clipPath id="make-me-a-hanzi-clip-18">
      <path d="M 1807.5 339.5 L 1860.5 345.5 L 1903.5 351.5 L 1915.5 354.5 Q 1929.5 356.5 1932.5 361.5 Q 1937.5 363.5 1937.5 370.5 Q 1936.5 376.5 1924.5 381.5 Q 1912.5 388.5 1895.5 391.5 Q 1881.5 395.5 1866.5 395.5 Q 1837.5 391.5 1810.5 385.5 L 1745.5 373.5 L 1719.5 369.5 Q 1713.5 368.5 1667.5 362.5 L 1646.5 360.5 Q 1634.5 360.5 1630.5 355.5 Q 1622.5 349.5 1624.0 345.0 Q 1625.5 340.5 1638.5 334.5 Q 1644.5 331.5 1651.5 329.0 Q 1658.5 326.5 1663.5 325.5 Q 1668.5 324.5 1676.5 324.0 Q 1684.5 323.5 1688.5 323.5 Q 1692.5 323.5 1702.5 324.5 Q 1712.5 325.5 1716.0 326.0 Q 1719.5 326.5 1731.0 328.0 Q 1742.5 329.5 1745.5 330.5 L 1807.5 339.5 Z" fill="lightgray"></path>
      </clipPath>
      <path clip-path="url(#make-me-a-hanzi-clip-18)" d="M 1631.5 347.5 L 1694.5 344.5 L 1862.5 370.5 L 1929.5 369.5 " fill="none" id="make-me-a-hanzi-animation-18" stroke-dasharray="428 856" stroke-linecap="round"></path>

      <clipPath id="make-me-a-hanzi-clip-19">
      <path d="M 1799.5 120.5 L 1807.5 339.5 L 1810.5 385.5 L 1816.5 501.5 Q 1819.5 530.5 1819.5 537.5 L 1824.5 551.5 Q 1826.5 556.5 1826.5 564.5 Q 1826.5 570.5 1817.5 577.5 Q 1807.5 583.5 1797.5 586.5 C 1770.5 598.5 1718.5 605.5 1730.5 577.5 Q 1747.5 542.5 1747.5 506.5 L 1745.5 373.5 L 1745.5 330.5 L 1744.5 116.5 C 1744.5 86.5 1798.5 90.5 1799.5 120.5 Z" fill="lightgray"></path>
      </clipPath>
      <path clip-path="url(#make-me-a-hanzi-clip-19)" d="M 1738.5 572.5 L 1781.5 545.5 L 1782.5 527.5 L 1772.5 146.5 L 1750.5 124.5 " fill="none" id="make-me-a-hanzi-animation-19" stroke-dasharray="609 1218" stroke-linecap="round"></path>

      <clipPath id="make-me-a-hanzi-clip-20">
      <path d="M 1882.5 130.5 L 1799.5 120.5 L 1744.5 116.5 Q 1710.5 110.5 1640.5 100.5 Q 1633.5 100.5 1600.5 96.5 L 1572.5 94.5 Q 1558.5 92.5 1566.5 82.5 Q 1580.5 65.5 1608.5 50.5 Q 1626.5 44.5 1631.5 45.5 Q 1633.5 45.5 1652.5 51.5 Q 1667.5 56.5 1679.5 60.5 L 1702.5 64.5 L 1729.5 68.5 Q 1800.5 79.5 1870.5 79.5 L 1958.5 76.5 L 1995.5 76.5 Q 2006.5 76.5 2009.5 82.5 Q 2012.5 88.5 2008.5 96.0 Q 2004.5 103.5 1997.5 109.5 Q 1970.5 132.5 1936.5 137.5 Q 1930.5 137.5 1910.0 134.0 Q 1889.5 130.5 1882.5 130.5 Z" fill="lightgray"></path>
      </clipPath>
      <path clip-path="url(#make-me-a-hanzi-clip-20)" d="M 1577.5 84.5 L 1622.5 72.5 L 1743.5 93.5 L 1934.5 107.5 L 1998.5 88.5 " fill="none" id="make-me-a-hanzi-animation-20" stroke-dasharray="556 1112" stroke-linecap="round"></path>

      <clipPath id="make-me-a-hanzi-clip-21">
      <path d="M 2462.0 324.5 L 2491.0 385.5 L 2506.0 428.5 L 2544.0 534.5 Q 2560.0 583.5 2572.0 597.5 Q 2584.0 610.5 2586.0 615.5 Q 2586.0 623.5 2580.0 630.5 Q 2576.0 639.5 2558.0 651.5 Q 2514.0 677.5 2494.0 683.5 Q 2474.0 688.5 2469.0 671.5 Q 2467.0 666.5 2470.0 654.5 Q 2474.0 642.5 2474.0 614.5 Q 2474.0 585.5 2464.0 539.5 Q 2442.0 430.5 2403.0 349.5 Q 2364.0 268.5 2338.0 227.5 Q 2312.0 185.5 2269.0 139.5 Q 2228.0 94.5 2207.0 76.5 Q 2185.0 56.5 2160.0 37.5 L 2117.0 3.5 Q 2111.0 -1.5 2115.0 -5.5 Q 2115.0 -12.5 2128.0 -7.5 L 2154.0 2.5 Q 2156.0 2.5 2193.0 22.5 Q 2230.0 41.5 2251.0 56.5 Q 2273.0 71.5 2312.0 111.5 Q 2352.0 150.5 2379.0 185.5 Q 2407.0 220.5 2462.0 324.5 Z" fill="lightgray"></path>
      </clipPath>
      <path clip-path="url(#make-me-a-hanzi-clip-21)" d="M 2486.0 667.5 L 2524.0 614.5 L 2462.0 403.5 L 2402.0 278.5 L 2346.0 187.5 L 2277.0 110.5 L 2193.0 40.5 L 2122.0 -2.5 " fill="none" id="make-me-a-hanzi-animation-21" stroke-dasharray="954 1908" stroke-linecap="round"></path>

      <clipPath id="make-me-a-hanzi-clip-22">
      <path d="M 2491.0 385.5 L 2548.0 286.5 L 2596.0 207.5 Q 2610.0 182.5 2633.0 148.5 L 2678.0 88.5 L 2722.0 36.5 Q 2751.0 3.5 2787.0 -3.5 Q 2824.0 -10.5 2912.0 -2.5 L 2956.0 2.5 L 2989.0 4.5 L 2999.0 7.5 Q 3009.0 7.5 3007.0 15.5 Q 3008.0 21.5 2998.0 26.5 L 2974.0 34.5 L 2911.0 63.5 Q 2811.0 110.5 2712.0 190.5 Q 2650.0 239.5 2575.0 336.5 L 2506.0 428.5 C 2488.0 452.5 2476.0 411.5 2491.0 385.5 Z" fill="lightgray"></path>
      </clipPath>
      <path clip-path="url(#make-me-a-hanzi-clip-22)" d="M 2507.0 420.5 L 2512.0 387.5 L 2629.0 219.5 L 2703.0 135.5 L 2771.0 72.5 L 2796.0 56.5 L 2830.0 45.5 L 2998.0 16.5 " fill="none" id="make-me-a-hanzi-animation-22" stroke-dasharray="807 1614" stroke-linecap="round"></path>

</g>
</svg>
